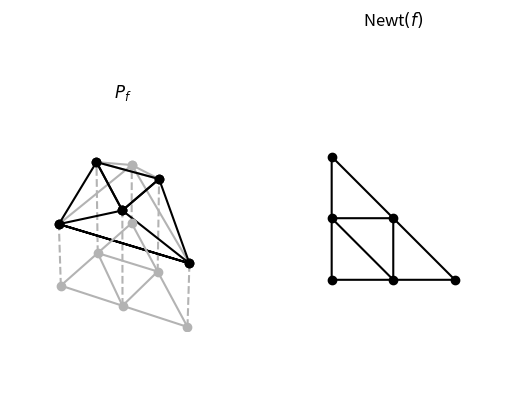

Write Python code to recreate this figure.

import matplotlib.pyplot as plt
import numpy as np

def draw_polygon(ax, verts, only_edges=False, color='black'):
    ax.plot([v[0] for v in verts] + [verts[0][0]], [v[1] for v in verts] + [verts[0][1]], [v[2] for v in verts] + [verts[0][2]], color=color, solid_capstyle='butt')
    if not only_edges:
        for v in verts:
            ax.plot(*v, 'o', color=color)

def draw_line(ax, verts, color='black'):
    ax.plot([v[0] for v in verts], [v[1] for v in verts], [v[2] for v in verts], '--', color='.7',)


ax = plt.subplot2grid((1,2), (0,0), projection='3d')
ax2 = plt.subplot2grid((1,2), (0,1))

draw_line(ax, [[0, 0, -2], [0, 0, 0]])
draw_line(ax, [[2, 0, -2], [2, 0, 0]])
draw_line(ax, [[0, 2, -2], [0, 2, 0]])
draw_line(ax, [[1, 0, -2], [1, 0, 1]])
draw_line(ax, [[0, 1, -2], [0, 1, 1]])
draw_line(ax, [[1, 1, -2], [1, 1, 1]])

#ax.text(0, 0, -.2, "$(0,0,0)$", color='black')
#ax.text(2, 0, -.2, "$(2,0,0)$", color='black')
#ax.text(0, 2, -.2, "$(0,2,0)$", color='.7')
#ax.text(1, 0,  0.8, "$(1,0,1)$", color='black')
#ax.text(0, 1,  1.2, "$(0,1,1)$", color='black')
#ax.text(1, 1,  1.2, "$(1,1,1)$", color='black')

draw_polygon(ax, [[0, 0, 0], [2, 0, 0], [0, 2, 0]], color='.7')
draw_polygon(ax, [[1, 1, 1], [0, 1, 1], [0, 2, 0]], color='.7')
draw_polygon(ax, [[1, 0, 1], [0, 1, 1], [1, 1, 1]])
draw_polygon(ax, [[1, 1, 1], [2, 0, 0], [1, 0, 1]])
draw_polygon(ax, [[0, 0, 0], [1, 0, 1], [0, 1, 1]])
draw_polygon(ax, [[0, 0, 0], [2, 0, 0]])



draw_polygon(ax, [[0, 0, -2], [2, 0, -2], [0, 2, -2]], color='.7')
draw_polygon(ax, [[1, 0, -2], [0, 1, -2], [1, 1, -2]], color='.7')


ax.axis('off')
ax.set_xticks([]) 
ax.set_yticks([]) 
ax.set_zticks([])
ax.set_xlim(2/3 - 1, 2/3 + 1)
ax.set_ylim(2/3 - 1, 2/3 + 1)
ax.set_zlim(-0.5 - 1, 0.5 + 1)

ax.set_title('$P_f$')

def draw_polygon(ax, verts, only_edges=False, color='black'):
    ax.plot([v[0] for v in verts] + [verts[0][0]], [v[1] for v in verts] + [verts[0][1]], color=color, solid_capstyle='butt')
    if not only_edges:
        for v in verts:
            ax.plot(*v, 'o', color=color)

draw_polygon(ax2, [[0, 0], [2, 0], [0, 2]])
draw_polygon(ax2, [[1, 0], [0, 1], [1, 1]])
ax2.axis('equal')
ax2.axis('off')
ax2.set_title('Newt$(f)$')
ax2.set_xlim(-2, 4)
ax2.set_ylim(-2, 4)

#
#x2 = np.linspace(-3, 2, 100)
#y2 = np.maximum(0, x2)
#a2.plot(x2, y2)
#a2.set_title('ReLU')
#
#x3 = np.linspace(-3, 2, 100)
#y3 = np.maximum(x3/10, x3)
#a3.plot(x3, y3)
#a3.set_title('Leaky ReLU')

plt.show()
